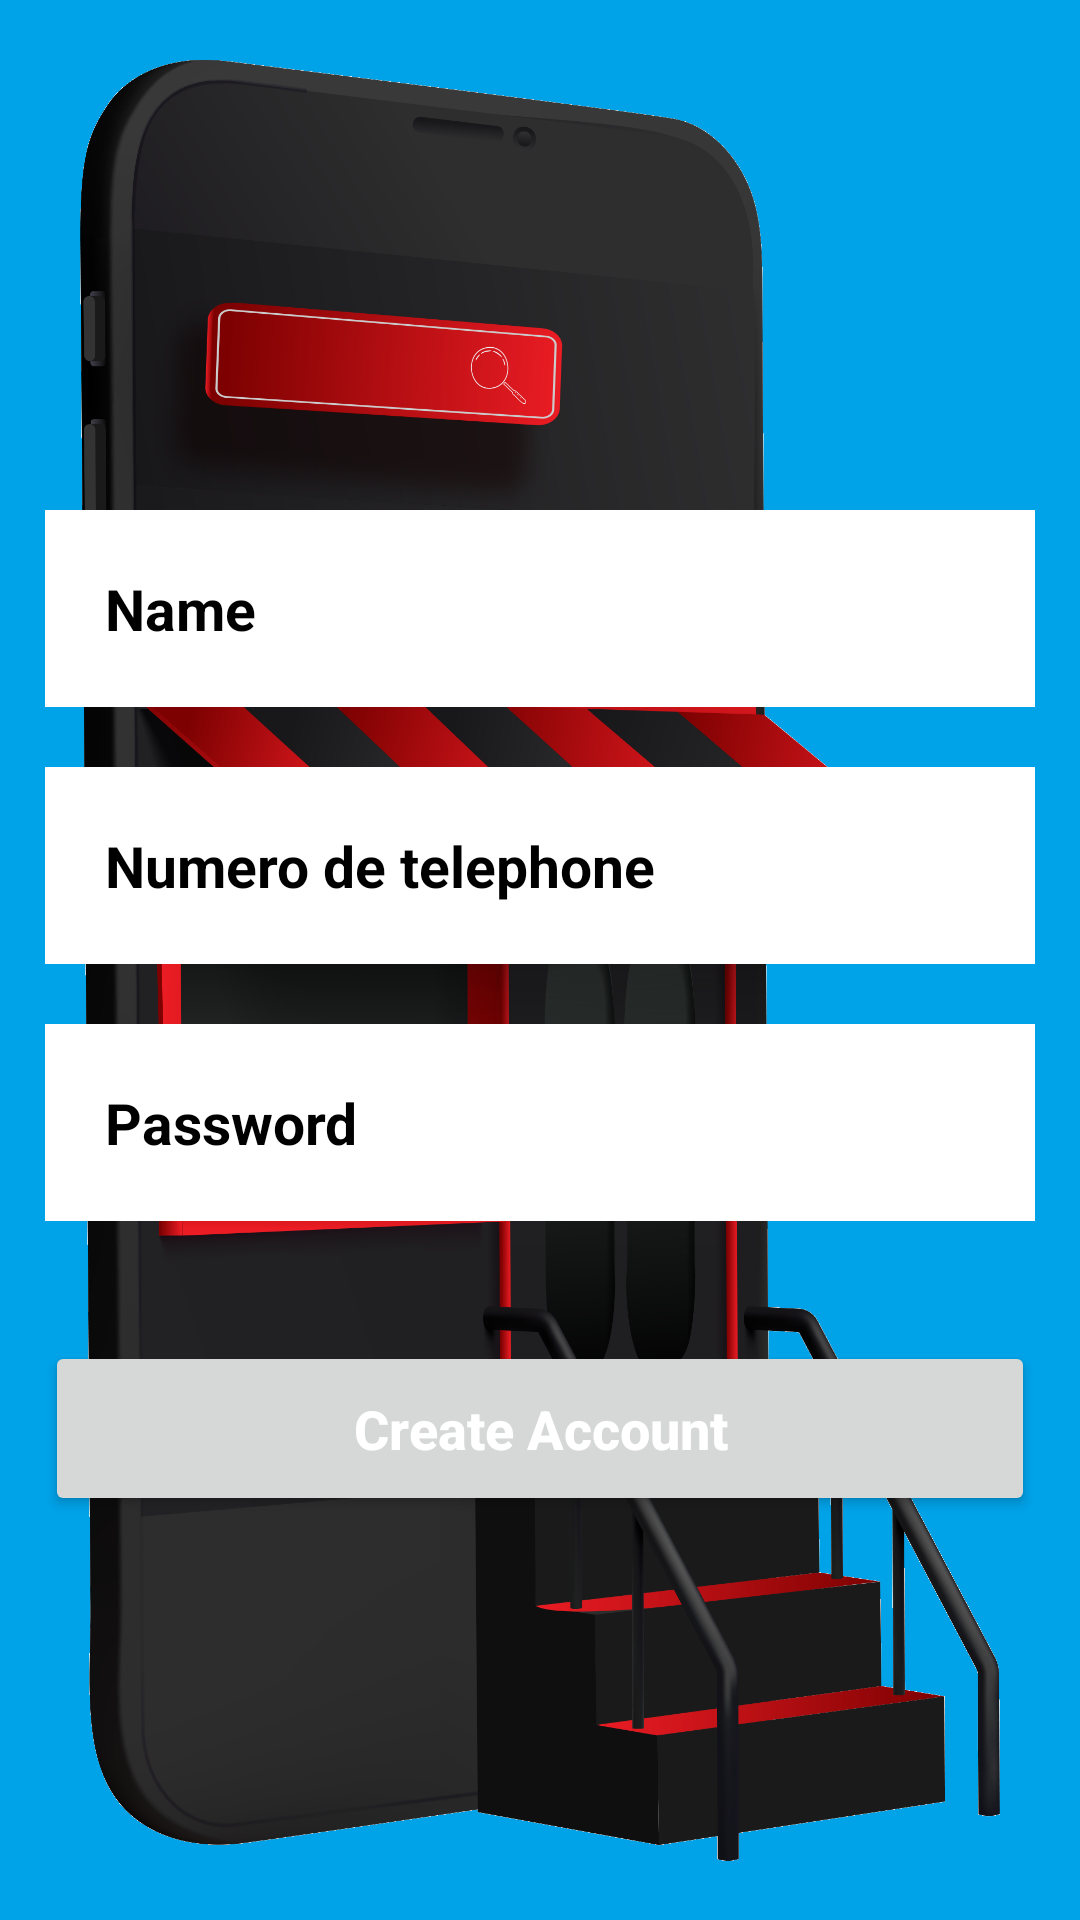

This screen was rendered from an Android layout file. Write that file and the resources it references.
<!-- AndroidManifest.xml: application theme Theme.Boutique -->
<!-- res/layout/activity_register.xml -->
<?xml version="1.0" encoding="utf-8"?>
<LinearLayout xmlns:android="http://schemas.android.com/apk/res/android"
    xmlns:app="http://schemas.android.com/apk/res-auto"
    xmlns:tools="http://schemas.android.com/tools"
    android:orientation="vertical"
    android:background="@drawable/bgregistration"
    android:layout_width="match_parent"
    android:layout_height="match_parent"
    tools:context=".register_activity">

    <ImageView
        android:layout_width="150dp"
        android:layout_height="100dp"
        android:layout_gravity="center"
        android:layout_marginTop="20dp"
        android:src="@drawable/registration_icon"></ImageView>

    <EditText
        android:id="@+id/register_username_input"
        android:layout_width="match_parent"
        android:layout_height="wrap_content"
        android:layout_marginLeft="15dp"
        android:layout_marginTop="50dp"
        android:layout_marginRight="15dp"
        android:background="@color/white"
        android:hint="Name"
        android:inputType="text"
        android:padding="20dp"
        android:textColor="@color/black"
        android:textColorHint="@color/black"
        android:textStyle="bold"
        android:textSize="19sp" />
    <EditText
        android:id="@+id/register_numero_input"
        android:layout_width="match_parent"
        android:layout_height="wrap_content"
        android:layout_marginLeft="15dp"
        android:layout_marginTop="20dp"
        android:layout_marginRight="15dp"
        android:background="@color/white"
        android:hint="Numero de telephone"
        android:inputType="text"
        android:padding="20dp"
        android:textColor="@color/black"
        android:textColorHint="@color/black"
        android:textStyle="bold"
        android:textSize="19sp" />
    <EditText
        android:id="@+id/register_password_input"
        android:layout_width="match_parent"
        android:layout_height="wrap_content"
        android:layout_marginLeft="15dp"
        android:layout_marginTop="20dp"
        android:layout_marginRight="15dp"
        android:background="@color/white"
        android:hint="Password"
        android:inputType="text"
        android:padding="20dp"
        android:textColor="@color/black"
        android:textColorHint="@color/black"
        android:textStyle="bold"
        android:textSize="19sp" />
    <Button
        android:id="@+id/register_btn"
        android:layout_width="match_parent"
        android:layout_height="wrap_content"
        android:layout_marginTop="40dp"
        android:layout_marginLeft="15dp"
        android:layout_marginRight="15dp"
        android:padding="17dp"
        android:textAllCaps="false"
        android:textSize="18sp"
        android:text="Create Account"
        android:textColor="@android:color/white"
        android:textStyle="bold"
        />


</LinearLayout>
<!-- resources referenced by this layout -->
<resources>
  <!-- drawable bgregistration: png bitmap (drawable-v24, 719706 bytes) -->
  <style name="Theme.Boutique" parent="Theme.MaterialComponents.DayNight.DarkActionBar">
          
          <item name="colorPrimary">@color/purple_500</item>
          <item name="colorPrimaryVariant">@color/purple_700</item>
          <item name="colorOnPrimary">@color/white</item>
          
          <item name="colorSecondary">@color/teal_200</item>
          <item name="colorSecondaryVariant">@color/teal_700</item>
          <item name="colorOnSecondary">@color/black</item>
          
          <item name="android:statusBarColor">?attr/colorPrimaryVariant</item>
          
      </style>
  <!-- not gathered from this repository: default colours our renderer supplied (Android Studio template values) -->
  <color name="purple_500">#FF6200EE</color>
  <color name="purple_700">#FF3700B3</color>
  <color name="teal_200">#FF03DAC5</color>
  <color name="teal_700">#FF018786</color>
  <color name="black">#FF000000</color>
  <color name="white">#FFFFFFFF</color>
</resources>
